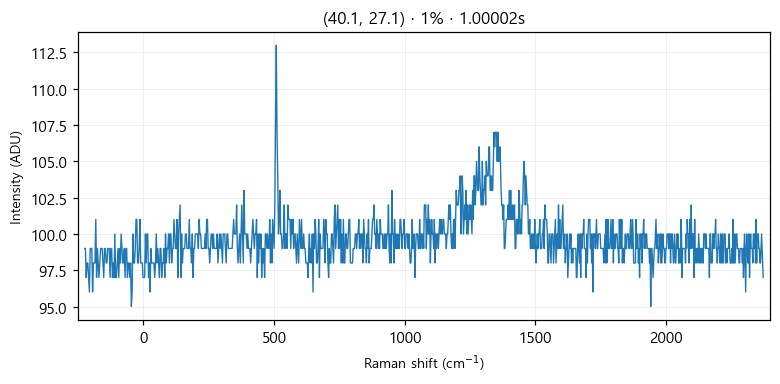

The table this chart was drawn from, first rows:
# laser_power_pct, 1
# exposure_time, 1
# laser_nm, 532
# mode, single
pixel_index, raman_shift_cm-1, wavelength_nm, intensity
0, -225.4, 525.7, 99.0
1, -222.4, 525.8, 99.0
2, -219.3, 525.9, 97.0
3, -216.2, 526, 98.0
4, -213.2, 526.1, 98.0
5, -210.1, 526.1, 97.0
6, -207, 526.2, 96.0
7, -204, 526.3, 99.0
8, -200.9, 526.4, 99.0
9, -197.8, 526.5, 99.0
10, -194.8, 526.6, 96.0
11, -191.7, 526.6, 98.0
12, -188.7, 526.7, 98.0
13, -185.6, 526.8, 98.0
14, -182.6, 526.9, 101.0
15, -179.5, 527, 97.0
16, -176.5, 527.1, 99.0
17, -173.4, 527.2, 98.0
18, -170.4, 527.2, 97.0
19, -167.3, 527.3, 98.0
20, -164.3, 527.4, 99.0
21, -161.2, 527.5, 99.0
22, -158.2, 527.6, 99.0
23, -155.1, 527.7, 98.0
24, -152.1, 527.8, 97.0
25, -149.1, 527.8, 99.0
26, -146, 527.9, 99.0
27, -143, 528, 98.0
28, -139.9, 528.1, 98.0
29, -136.9, 528.2, 99.0
30, -133.9, 528.3, 99.0
31, -130.8, 528.3, 99.0
32, -127.8, 528.4, 97.0
33, -124.8, 528.5, 99.0
34, -121.7, 528.6, 99.0
35, -118.7, 528.7, 97.0
36, -115.7, 528.8, 98.0
37, -112.7, 528.9, 97.0
38, -109.6, 528.9, 100.0
39, -106.6, 529, 97.0
40, -103.6, 529.1, 97.0
41, -100.6, 529.2, 98.0
42, -97.55, 529.3, 99.0
43, -94.53, 529.4, 97.0
44, -91.52, 529.4, 99.0
45, -88.5, 529.5, 98.0
46, -85.48, 529.6, 100.0
47, -82.47, 529.7, 99.0
48, -79.46, 529.8, 98.0
49, -76.44, 529.9, 98.0
50, -73.43, 530, 99.0
51, -70.42, 530, 97.0
52, -67.42, 530.1, 99.0
53, -64.41, 530.2, 99.0
54, -61.4, 530.3, 97.0
55, -58.4, 530.4, 98.0
... 968 more rows
